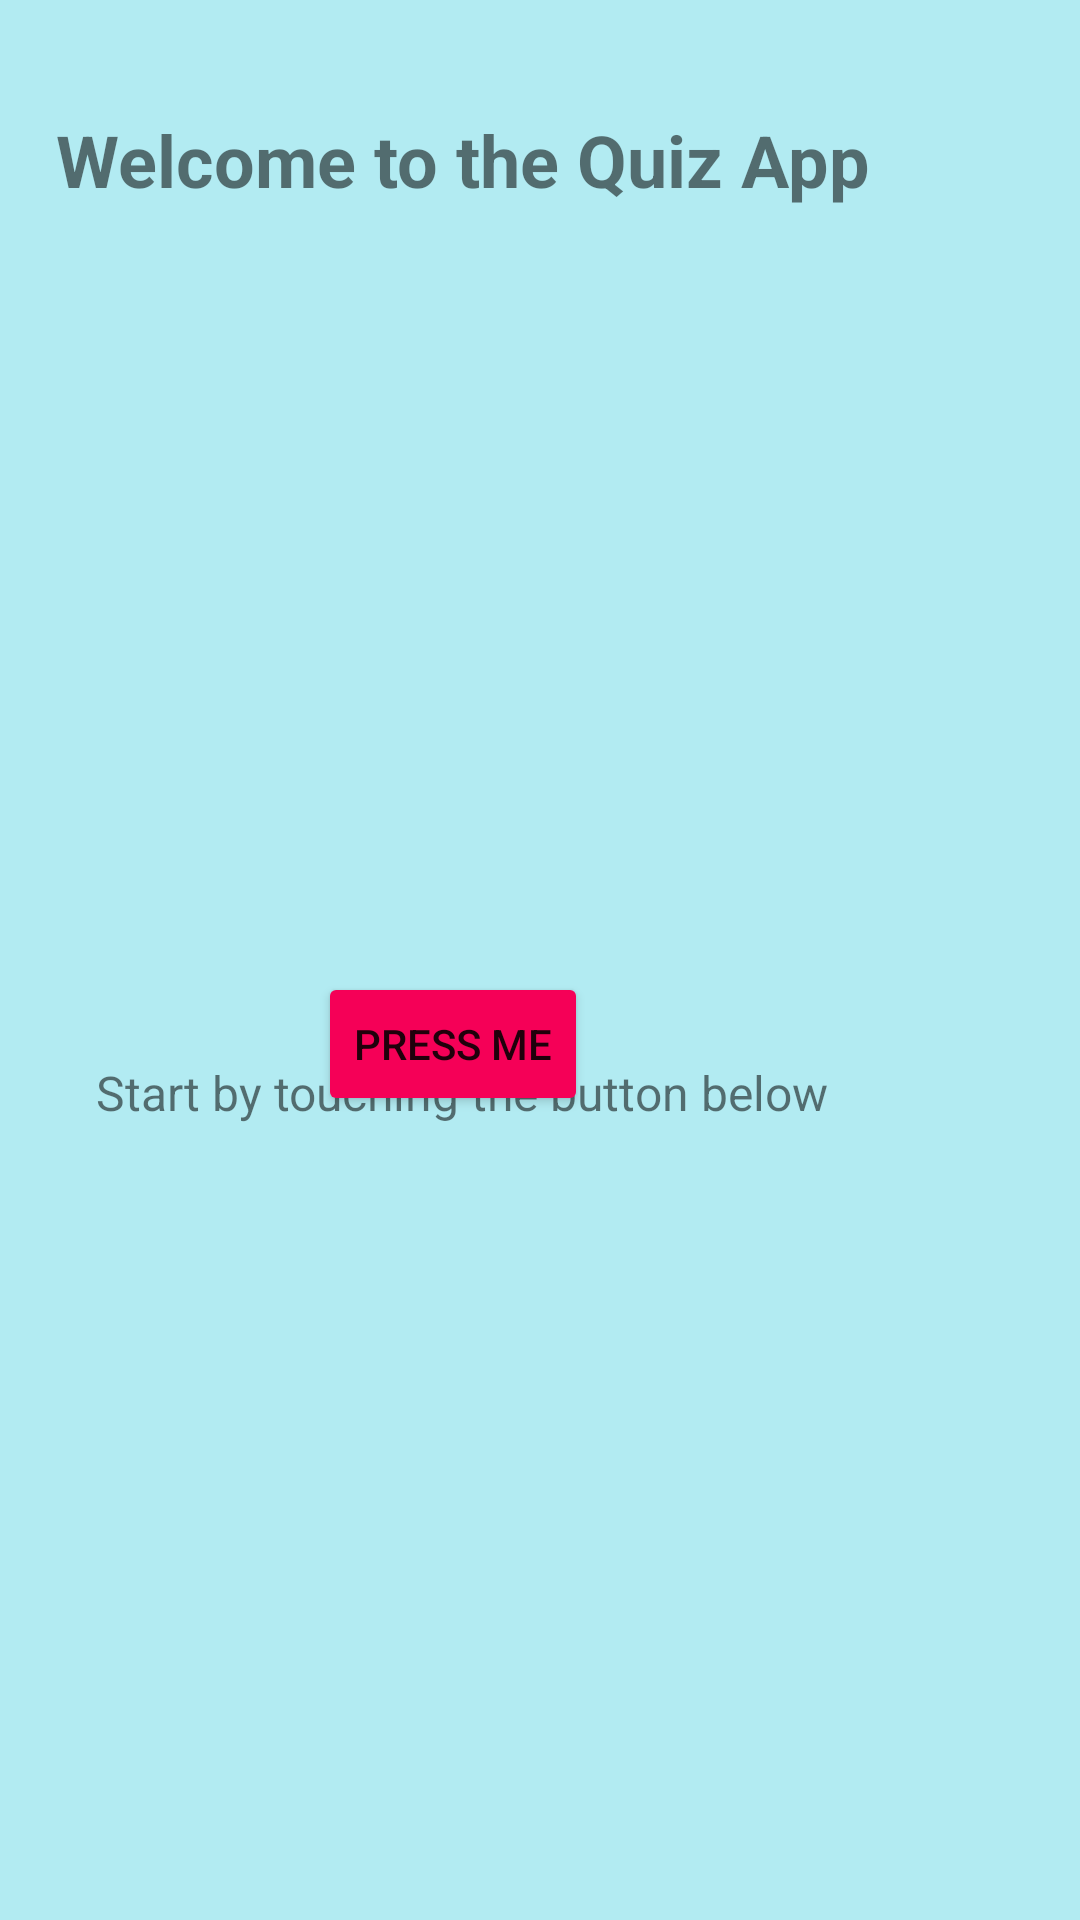

Produce the Android XML layout that renders to this screen, including the resource entries it uses.
<!-- AndroidManifest.xml: application theme Theme.QuizAppC0826985 -->
<!-- res/layout/activity_main.xml -->
<?xml version="1.0" encoding="utf-8"?>
<androidx.constraintlayout.widget.ConstraintLayout xmlns:android="http://schemas.android.com/apk/res/android"
    xmlns:app="http://schemas.android.com/apk/res-auto"
    xmlns:tools="http://schemas.android.com/tools"
    android:layout_width="match_parent"
    android:layout_height="match_parent"
    android:background="#00E5FF"
    android:backgroundTint="#B2EBF2"
    tools:context=".QuizActivity">

    <TextView
        android:id="@+id/textView"
        android:layout_width="wrap_content"
        android:layout_height="wrap_content"
        android:layout_marginTop="37dp"
        android:layout_marginEnd="70dp"
        android:text="Welcome to the Quiz App"
        android:textSize="24sp"
        android:textStyle="bold"
        app:layout_constraintEnd_toEndOf="parent"
        app:layout_constraintTop_toTopOf="parent" />

    <Button
        android:id="@+id/startBTN"
        android:layout_width="wrap_content"
        android:layout_height="wrap_content"
        android:layout_marginEnd="164dp"
        android:layout_marginBottom="268dp"
        android:backgroundTint="#F50057"
        android:text="Press Me"
        app:layout_constraintBottom_toBottomOf="parent"
        app:layout_constraintEnd_toEndOf="parent" />

    <TextView
        android:id="@+id/textView2"
        android:layout_width="wrap_content"
        android:layout_height="wrap_content"
        android:layout_marginTop="284dp"
        android:layout_marginEnd="84dp"
        android:text="Start by touching the button below"
        android:textSize="16sp"
        app:layout_constraintEnd_toEndOf="parent"
        app:layout_constraintTop_toBottomOf="@+id/textView" />

    <ImageView
        android:id="@+id/quizIV"
        android:layout_width="179dp"
        android:layout_height="168dp"
        android:layout_marginEnd="124dp"
        android:layout_marginBottom="76dp"
        app:layout_constraintBottom_toTopOf="@+id/textView2"
        app:layout_constraintEnd_toEndOf="parent"
        tools:srcCompat="@tools:sample/avatars" />
</androidx.constraintlayout.widget.ConstraintLayout>
<!-- resources referenced by this layout -->
<resources>
  <style name="Theme.QuizAppC0826985" parent="Theme.MaterialComponents.DayNight.DarkActionBar">
          
          <item name="colorPrimary">@color/purple_500</item>
          <item name="colorPrimaryVariant">@color/purple_700</item>
          <item name="colorOnPrimary">@color/white</item>
          
          <item name="colorSecondary">@color/teal_200</item>
          <item name="colorSecondaryVariant">@color/teal_700</item>
          <item name="colorOnSecondary">@color/black</item>
          
          <item name="android:statusBarColor" tools:targetApi="l">?attr/colorPrimaryVariant</item>
          
      </style>
  <!-- not gathered from this repository: default colours our renderer supplied (Android Studio template values) -->
  <color name="purple_500">#FF6200EE</color>
  <color name="purple_700">#FF3700B3</color>
  <color name="teal_200">#FF03DAC5</color>
  <color name="teal_700">#FF018786</color>
  <color name="black">#FF000000</color>
  <color name="white">#FFFFFFFF</color>
</resources>
